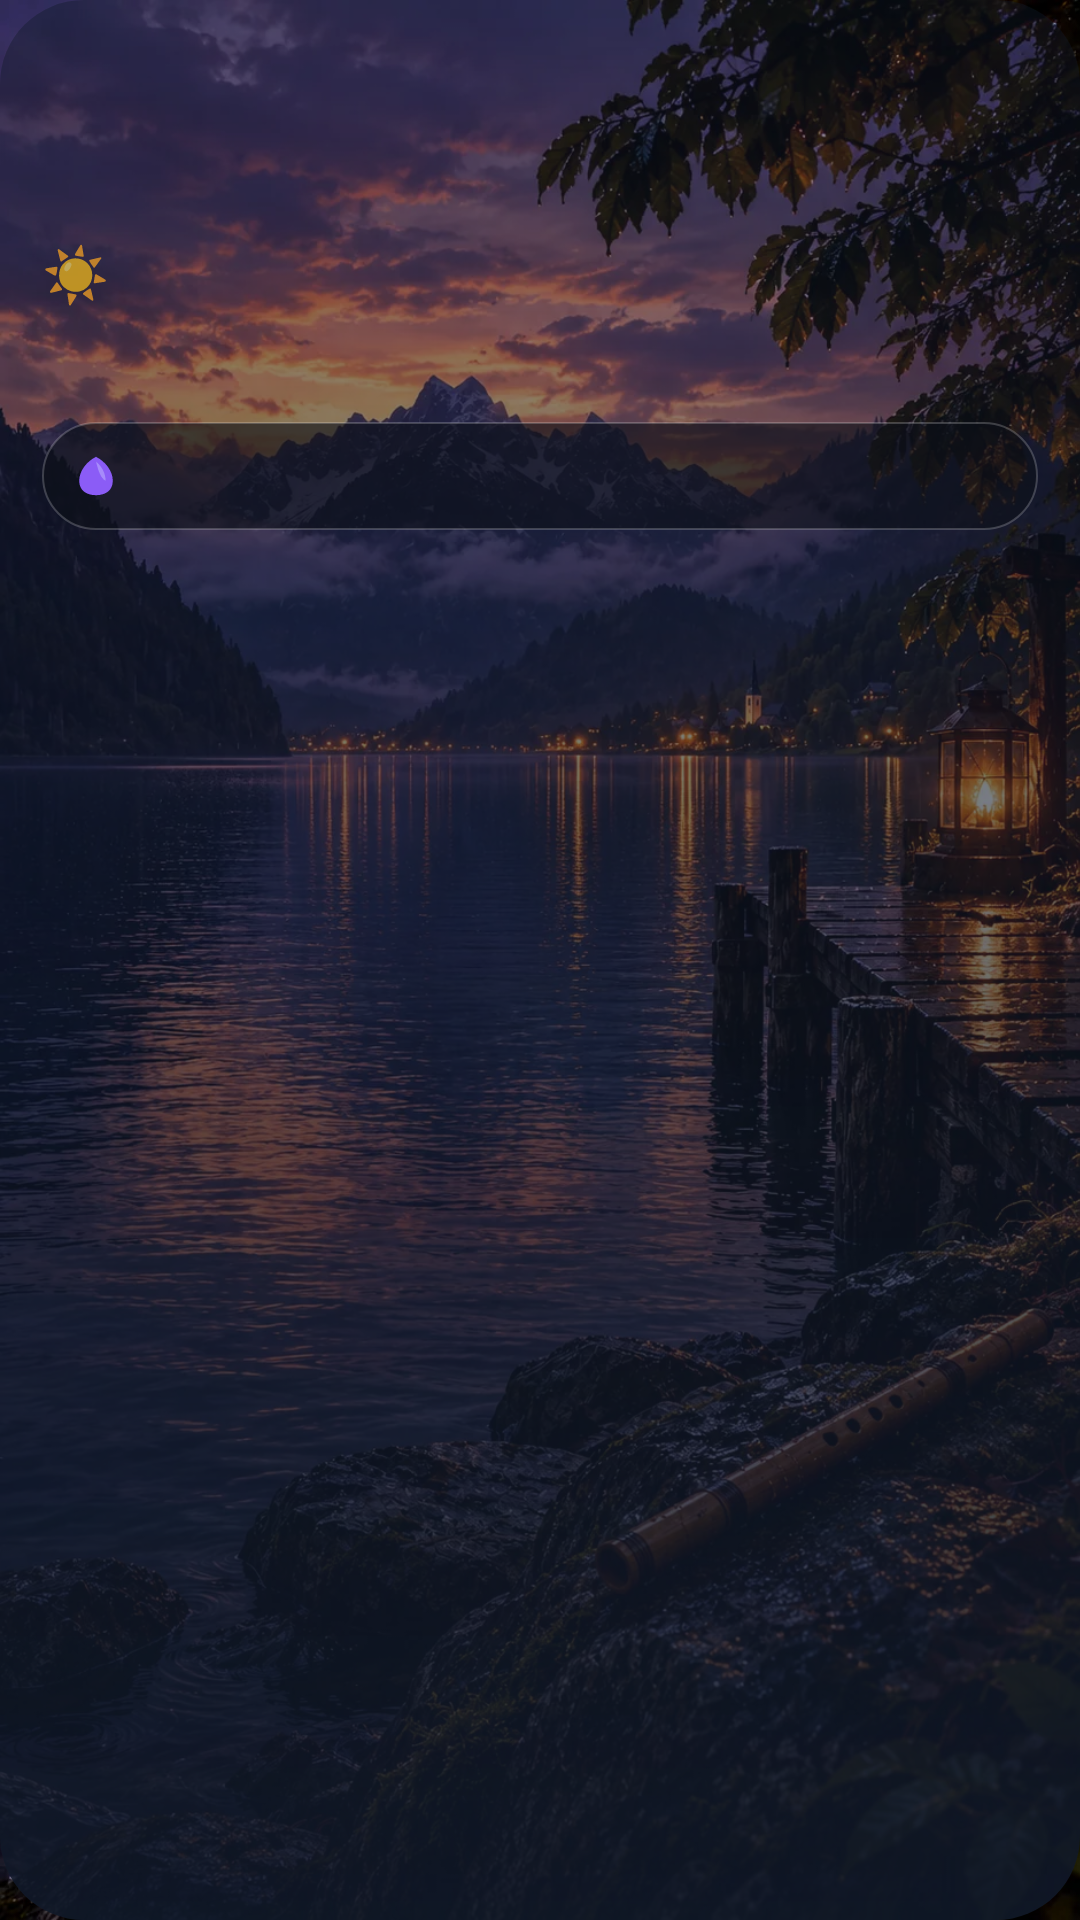

Here is an Android app screen rendered from its layout file. Give the layout XML and the strings, colors and styles it references.
<!-- AndroidManifest.xml: application theme Theme.Lumen -->
<!-- res/layout/widget_clock_weather.xml -->
<?xml version="1.0" encoding="utf-8"?>
<FrameLayout xmlns:android="http://schemas.android.com/apk/res/android"
    android:id="@+id/clock_widget_root"
    android:layout_width="match_parent"
    android:layout_height="match_parent"
    android:background="@drawable/widget_trip_glass_dark">

    <ImageView
        android:id="@+id/clock_widget_cover"
        android:layout_width="match_parent"
        android:layout_height="match_parent"
        android:scaleType="centerCrop"
        android:src="@drawable/focus_evening_lake"
        android:contentDescription="@null" />
    <FrameLayout
        android:layout_width="match_parent"
        android:layout_height="match_parent"
        android:background="@drawable/widget_trip_scrim_strong" />

    <LinearLayout
        android:layout_width="match_parent"
        android:layout_height="match_parent"
        android:orientation="vertical"
        android:padding="14dp">

        <TextView
            android:id="@+id/clock_widget_date"
            android:layout_width="match_parent"
            android:layout_height="wrap_content"
            android:textColor="#E6FFFFFF"
            android:textSize="12sp"
            android:fontFamily="@font/outfit_medium"
            android:includeFontPadding="false" />
        <TextView
            android:id="@+id/clock_widget_time"
            android:layout_width="match_parent"
            android:layout_height="wrap_content"
            android:layout_marginTop="2dp"
            android:textColor="#FFFFFF"
            android:textSize="34sp"
            android:fontFamily="@font/outfit_semibold"
            android:includeFontPadding="false"
            android:maxLines="1" />

        <LinearLayout
            android:layout_width="match_parent"
            android:layout_height="wrap_content"
            android:layout_marginTop="10dp"
            android:gravity="center_vertical">
            <TextView
                android:id="@+id/clock_widget_weather_icon"
                android:layout_width="wrap_content"
                android:layout_height="wrap_content"
                android:text="☀"
                android:textSize="18sp"
                android:includeFontPadding="false" />
            <TextView
                android:id="@+id/clock_widget_temp"
                android:layout_width="wrap_content"
                android:layout_height="wrap_content"
                android:layout_marginStart="6dp"
                android:textColor="#FFFFFF"
                android:textSize="20sp"
                android:fontFamily="@font/outfit_semibold"
                android:includeFontPadding="false" />
        </LinearLayout>
        <TextView
            android:id="@+id/clock_widget_place"
            android:layout_width="match_parent"
            android:layout_height="wrap_content"
            android:textColor="#D9FFFFFF"
            android:textSize="12sp"
            android:fontFamily="@font/outfit_medium"
            android:includeFontPadding="false" />
        <TextView
            android:id="@+id/clock_widget_summary"
            android:layout_width="match_parent"
            android:layout_height="wrap_content"
            android:textColor="#B3FFFFFF"
            android:textSize="11sp"
            android:includeFontPadding="false" />

        <LinearLayout
            android:layout_width="match_parent"
            android:layout_height="36dp"
            android:layout_marginTop="10dp"
            android:gravity="center_vertical"
            android:paddingHorizontal="10dp"
            android:background="@drawable/widget_clock_capsule">
            <ImageView
                android:layout_width="16dp"
                android:layout_height="16dp"
                android:src="@drawable/widget_clock_leaf"
                android:contentDescription="@null" />
            <TextView
                android:id="@+id/clock_widget_greeting"
                android:layout_width="0dp"
                android:layout_weight="1"
                android:layout_height="wrap_content"
                android:layout_marginStart="8dp"
                android:textColor="#FFFFFF"
                android:textSize="11sp"
                android:fontFamily="@font/outfit_medium"
                android:maxLines="2"
                android:includeFontPadding="false" />
        </LinearLayout>
    </LinearLayout>
</FrameLayout>
<!-- resources referenced by this layout -->
<resources>
  <!-- drawable focus_evening_lake: webp bitmap (drawable-nodpi, 248810 bytes) -->
  <!-- drawable widget_clock_capsule (drawable) -->
  <?xml version="1.0" encoding="utf-8"?>
  <shape xmlns:android="http://schemas.android.com/apk/res/android">
      <corners android:radius="18dp" />
      <solid android:color="#990C1018" />
      <stroke android:width="0.6dp" android:color="#33FFFFFF" />
  </shape>
  <!-- drawable widget_clock_leaf (drawable) -->
  <?xml version="1.0" encoding="utf-8"?>
  <vector xmlns:android="http://schemas.android.com/apk/res/android"
      android:width="20dp"
      android:height="20dp"
      android:viewportWidth="20"
      android:viewportHeight="20">
      <path
          android:fillColor="#FF8B5CF6"
          android:pathData="M10,2 C14,4 17,8 17,12 C17,16 14,18 10,18 C6,18 3,16 3,12 C3,8 6,4 10,2 Z" />
      <path
          android:fillColor="#FFA78BFA"
          android:pathData="M10,4 C12.5,6 14,9 14,12 C12,11 11,8 10,4 Z" />
  </vector>
  <!-- drawable widget_trip_glass_dark (drawable) -->
  <?xml version="1.0" encoding="utf-8"?>
  <shape xmlns:android="http://schemas.android.com/apk/res/android">
      <corners android:radius="28dp" />
      <solid android:color="#D2141824" />
      <stroke android:width="0.8dp" android:color="#55FFFFFF" />
  </shape>
  <!-- drawable widget_trip_scrim_strong (drawable) -->
  <?xml version="1.0" encoding="utf-8"?>
  <shape xmlns:android="http://schemas.android.com/apk/res/android">
      <corners android:radius="28dp" />
      <gradient
          android:angle="270"
          android:startColor="#66101828"
          android:centerColor="#99101828"
          android:endColor="#E6101828" />
  </shape>
  <style name="Theme.Lumen" parent="android:Theme.Material.NoActionBar">
          <item name="android:windowShowWallpaper">true</item>
          <item name="android:windowBackground">@android:color/transparent</item>
          <item name="android:colorBackgroundCacheHint">@null</item>
          <item name="android:statusBarColor">@android:color/transparent</item>
          <item name="android:navigationBarColor">@android:color/transparent</item>
          <item name="android:windowDrawsSystemBarBackgrounds">true</item>
          <item name="android:windowLightStatusBar">false</item>
      </style>
</resources>
